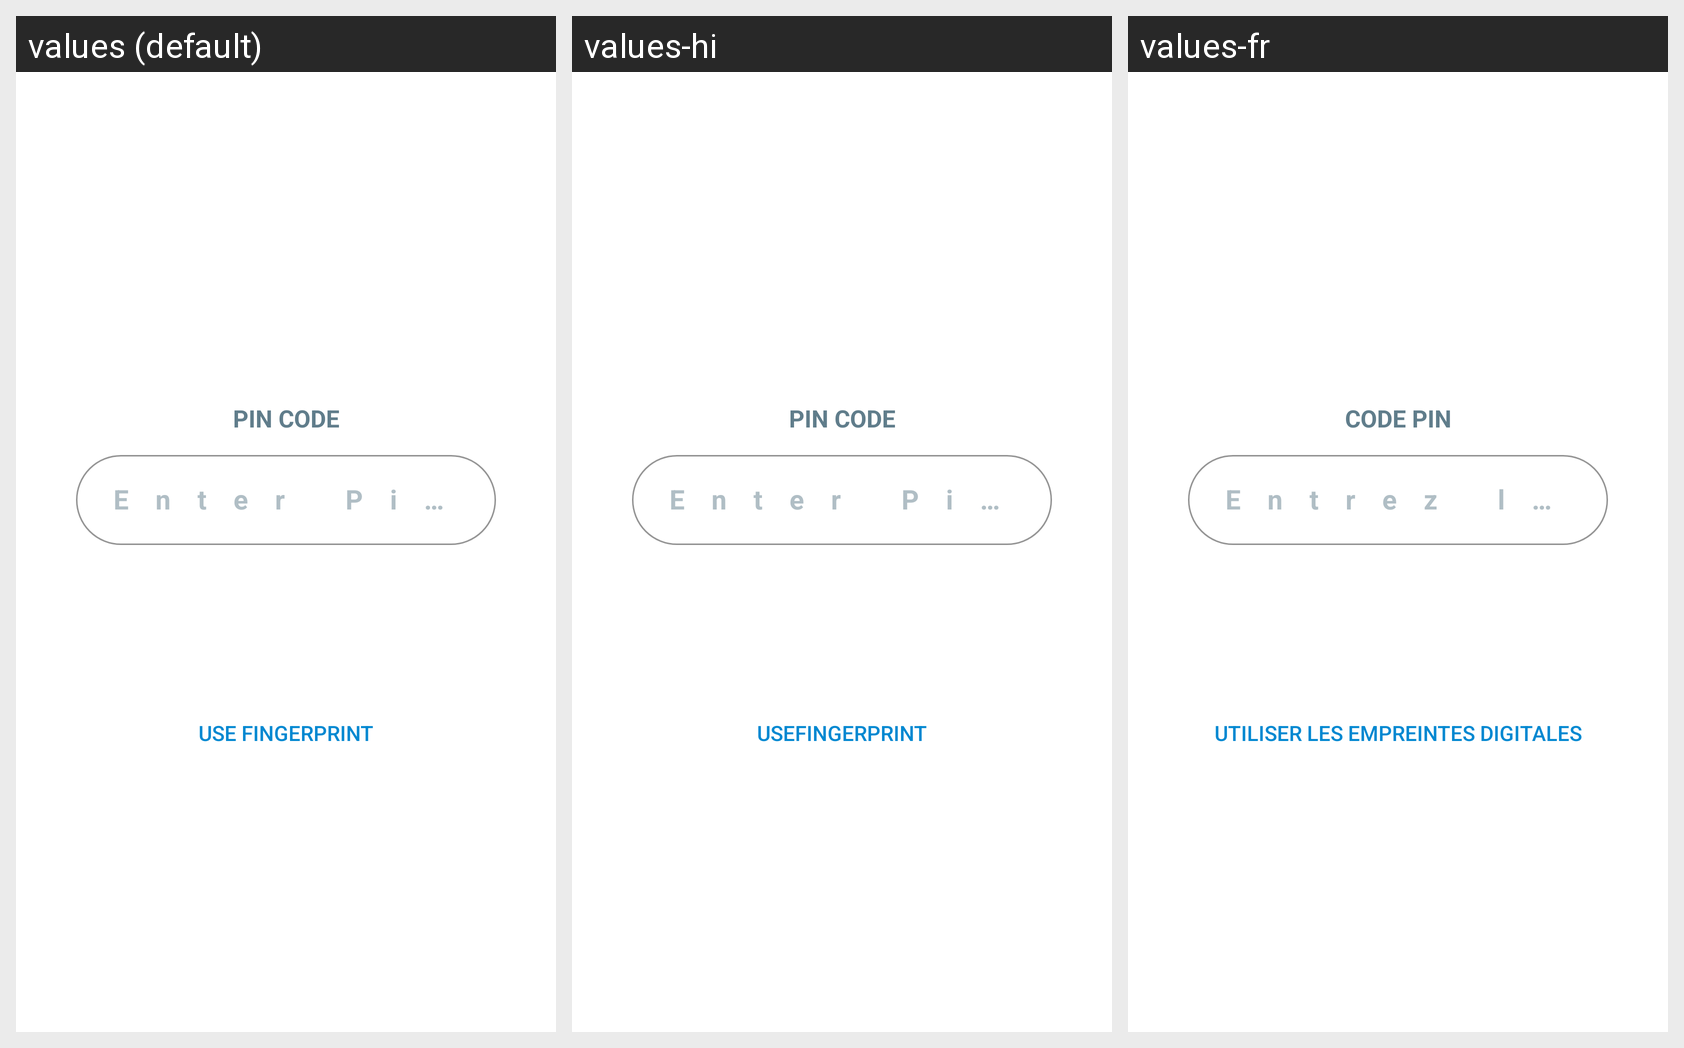

This grid shows one Android layout under several languages. Give, for every string resource on the screen, its name, the default text and each shown locale's text.
Android screen res/layout/activity_pin_code_auth.xml rendered under 3 locales, left to right: values (default), values-hi, values-fr. Device: Nexus 5 (rendered at 1080×1920; each locale shown at half size, 540×960, under a caption strip naming it); theme AppTheme.
Strings drawn on this screen, with the default value and each locale's value (text and hints the layout hard-codes, and strings that could not be matched under every locale, appear in the picture but are not listed):

pin_code
  values: Pin Code
  values-hi: Pin Code
  values-fr: Code PIN

enter_pincode
  values: Enter Pin Code
  values-hi: Enter Pin Code
  values-fr: Entrez le code PIN

use_fingerprint
  values: Use Fingerprint
  values-hi: UseFingerprint
  values-fr: Utiliser les empreintes digitales
